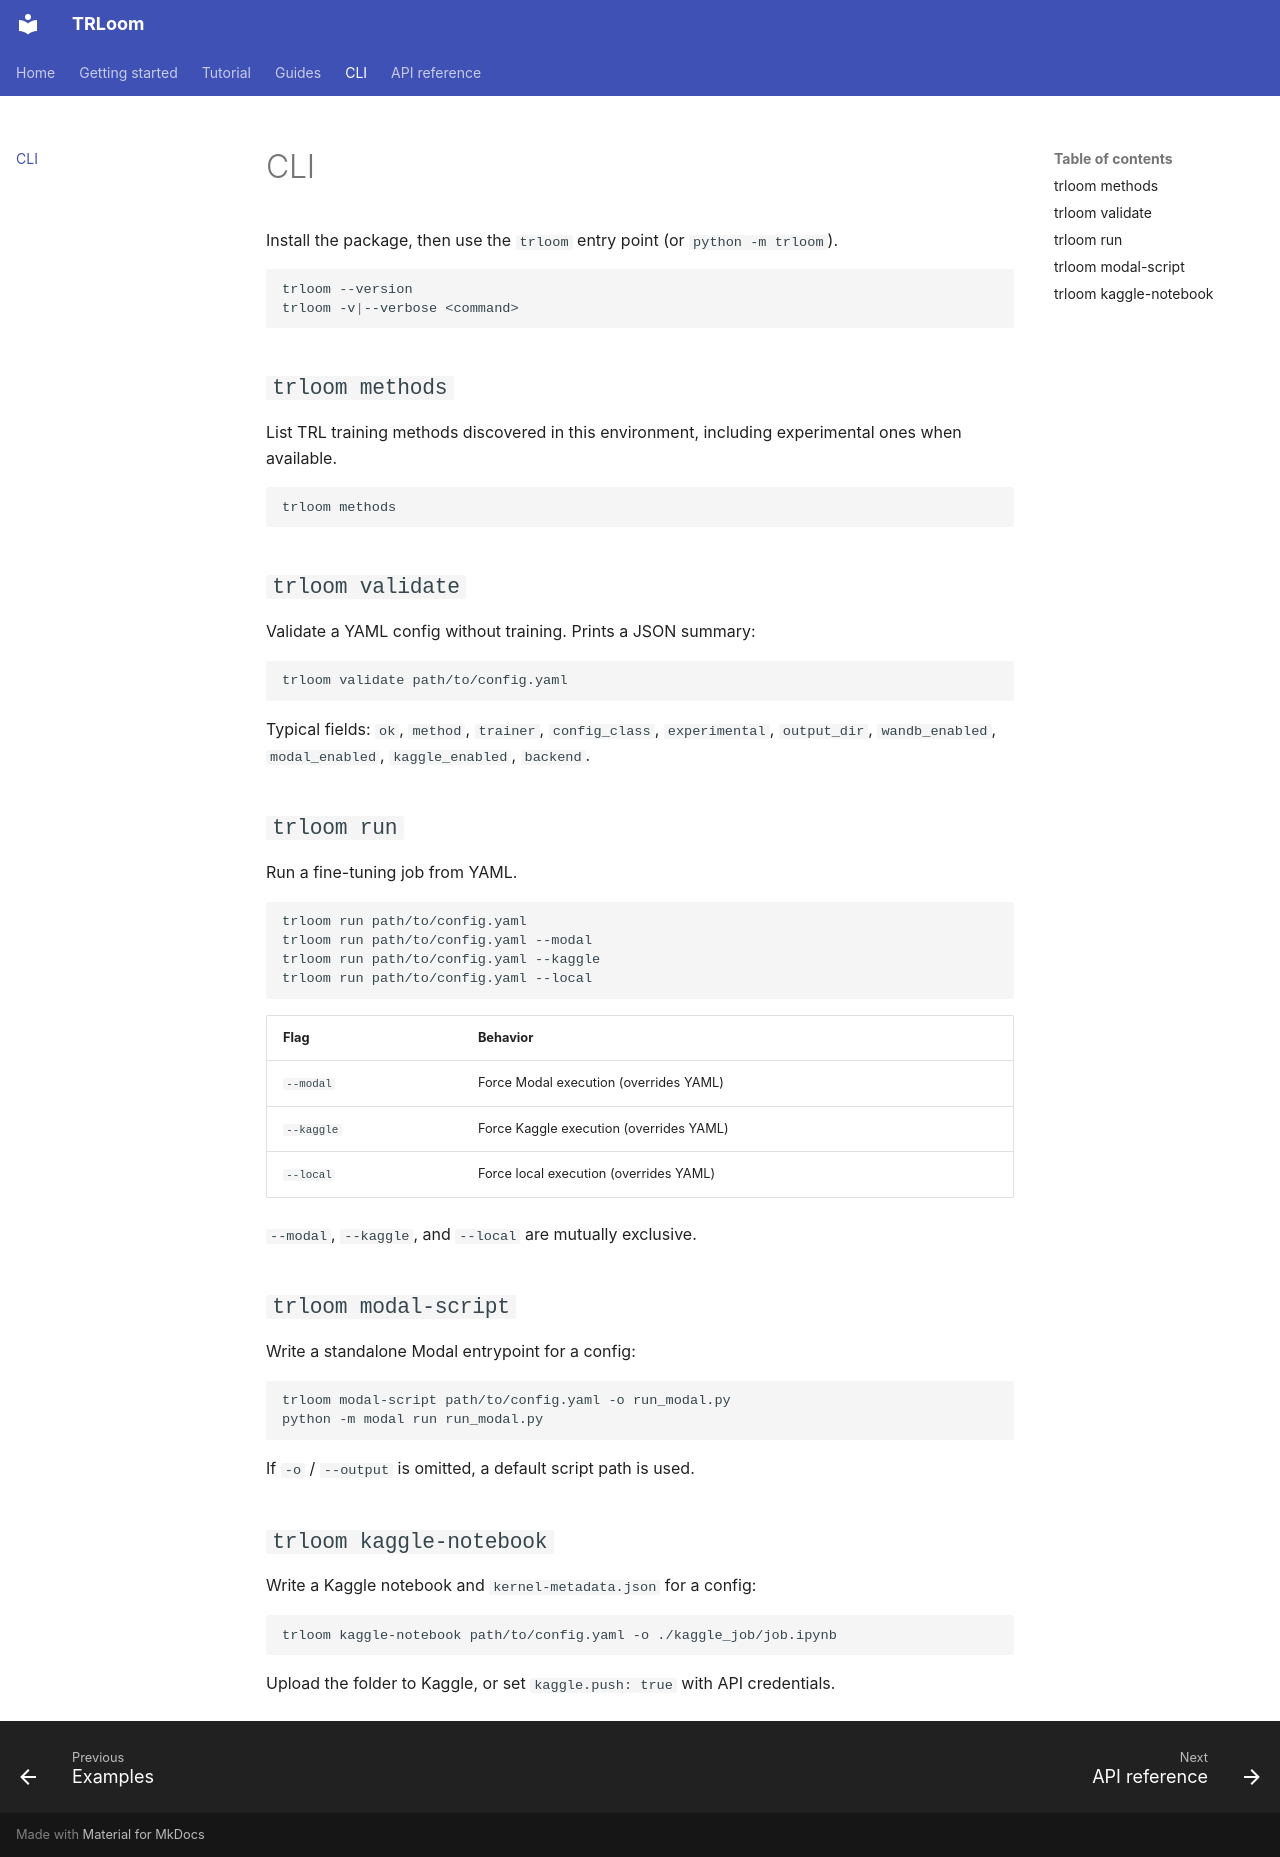

repository: saqlain2204/trloom · page: cli/index.html · generator: mkdocs

# CLI

Install the package, then use the `trloom` entry point (or `python -m trloom`).

```bash
trloom --version
trloom -v|--verbose <command>
```

## `trloom methods`

List TRL training methods discovered in this environment, including experimental
ones when available.

```bash
trloom methods
```

## `trloom validate`

Validate a YAML config without training. Prints a JSON summary:

```bash
trloom validate path/to/config.yaml
```

Typical fields: `ok`, `method`, `trainer`, `config_class`, `experimental`,
`output_dir`, `wandb_enabled`, `modal_enabled`, `kaggle_enabled`, `backend`.

## `trloom run`

Run a fine-tuning job from YAML.

```bash
trloom run path/to/config.yaml
trloom run path/to/config.yaml --modal
trloom run path/to/config.yaml --kaggle
trloom run path/to/config.yaml --local
```

| Flag | Behavior |
|------|----------|
| `--modal` | Force Modal execution (overrides YAML) |
| `--kaggle` | Force Kaggle execution (overrides YAML) |
| `--local` | Force local execution (overrides YAML) |

`--modal`, `--kaggle`, and `--local` are mutually exclusive.

## `trloom modal-script`

Write a standalone Modal entrypoint for a config:

```bash
trloom modal-script path/to/config.yaml -o run_modal.py
python -m modal run run_modal.py
```

If `-o` / `--output` is omitted, a default script path is used.

## `trloom kaggle-notebook`

Write a Kaggle notebook and `kernel-metadata.json` for a config:

```bash
trloom kaggle-notebook path/to/config.yaml -o ./kaggle_job/job.ipynb
```

Upload the folder to Kaggle, or set `kaggle.push: true` with API credentials.
